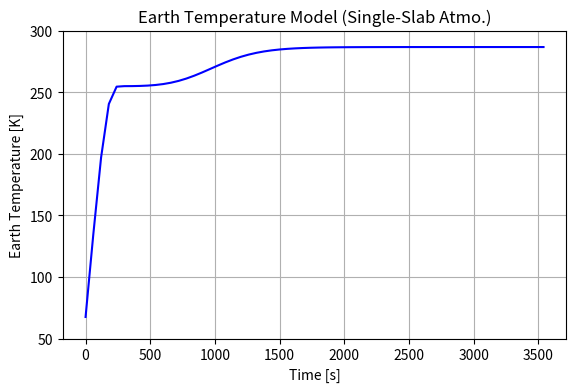

This chart was generated by the following Python code:
###################################################################
#
#  :: Earth Temperature Model ::
#
# #################################################################

# import modules 
import numpy as np
import matplotlib.pyplot as plt
import math 

# 'single slab' atmosphere model, aka gray atmosphere
# define variables
dt = 60 # s
time = np.arange(0,3600,dt) # list of times, measured in seconds
insolation = 1367 # Wm^-2
earth_temperature = 0 # K 
earth_temperature_values = [] # empty list so we can add earth temperature values
heat_capacity = 850
albedo = 0.3

atmosphere_temperature = 0 # K
atmosphere_heat_capacity = 700
emissivity = 0.75

def black_body(temp):
    sigma = 5.67E-8 # stefan boltzmann constant
    return sigma*np.power(temp,4)

# calculate the earth temperature (and atmosphere temperature) values for entire list of times 
for interval in time:
    earth_temperature += \
    (insolation*(1-albedo) + 4*emissivity*(black_body(atmosphere_temperature)) - \
     4*black_body(earth_temperature))*dt/heat_capacity
    atmosphere_temperature += \
    emissivity*(black_body(earth_temperature)-2*black_body(atmosphere_temperature))*dt/atmosphere_heat_capacity
    earth_temperature_values.append(earth_temperature)

# plot the data
plt.figure(figsize=(6.5,4))
plt.title('Earth Temperature Model (Single-Slab Atmo.)')
plt.plot(time, earth_temperature_values, color='blue')
plt.ylim((50,300))
plt.xlabel('Time [s]'), plt.ylabel('Earth Temperature [K]')
plt.grid(True)
plt.show()

max_temp = max(earth_temperature_values)
max_temp_atmo = atmosphere_temperature
print('Earth maximum temperature', f'{max_temp:.3f}','K')
print('Atmosphere maximum temperature', f'{max_temp_atmo:.3f}','K')
